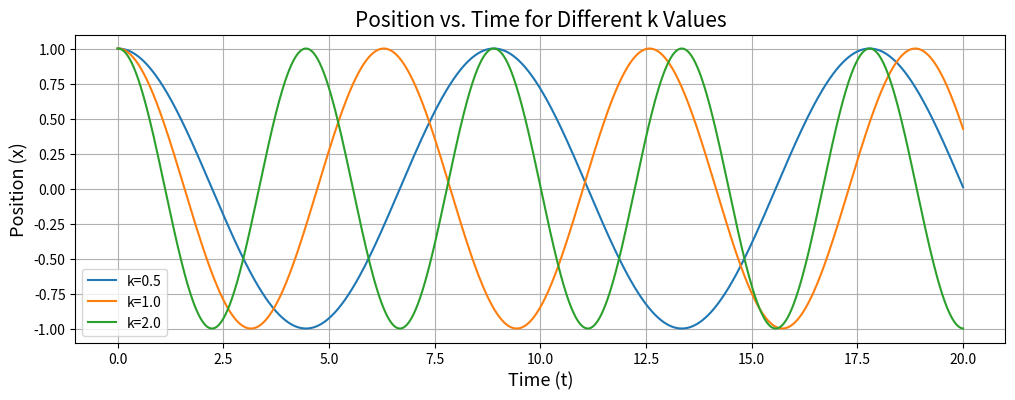
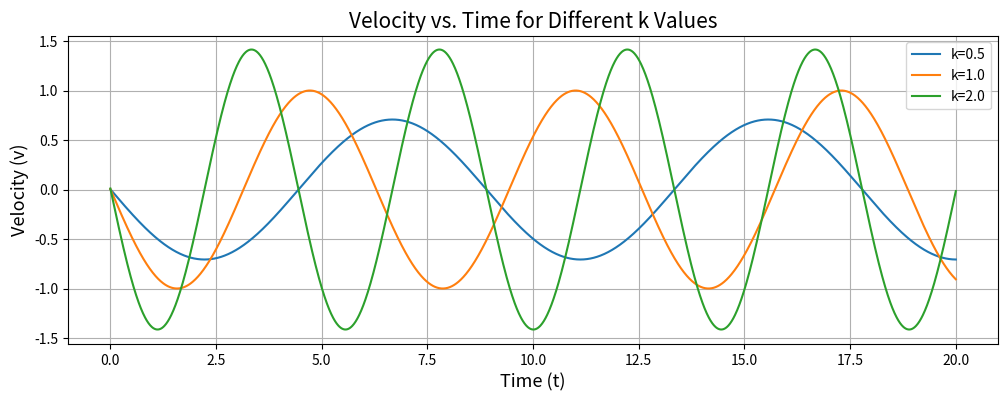
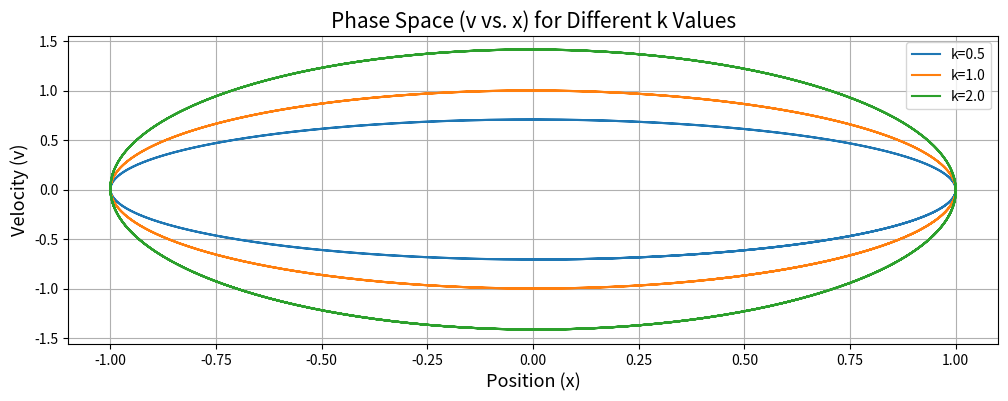
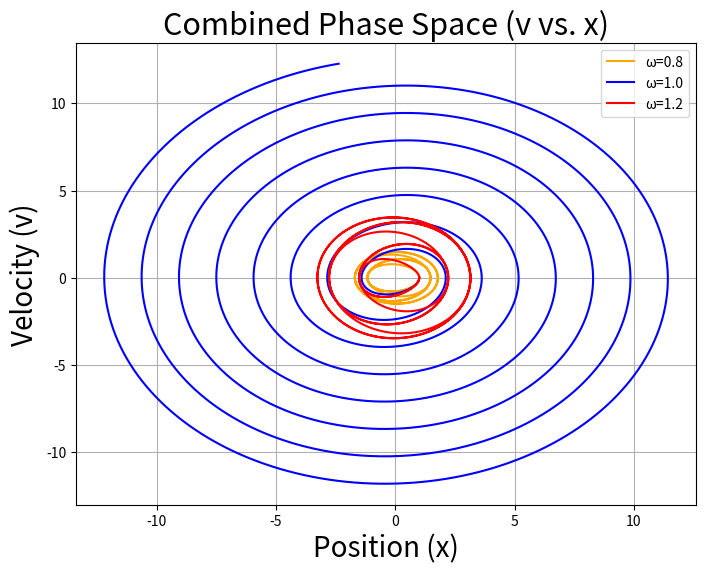
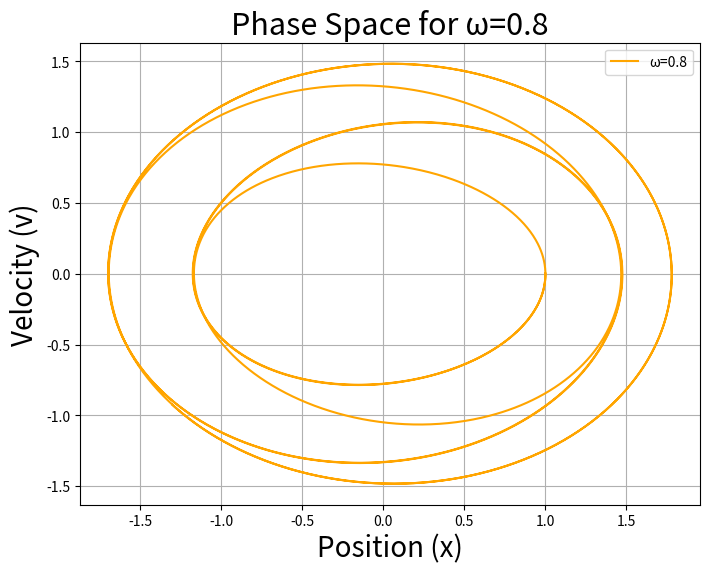
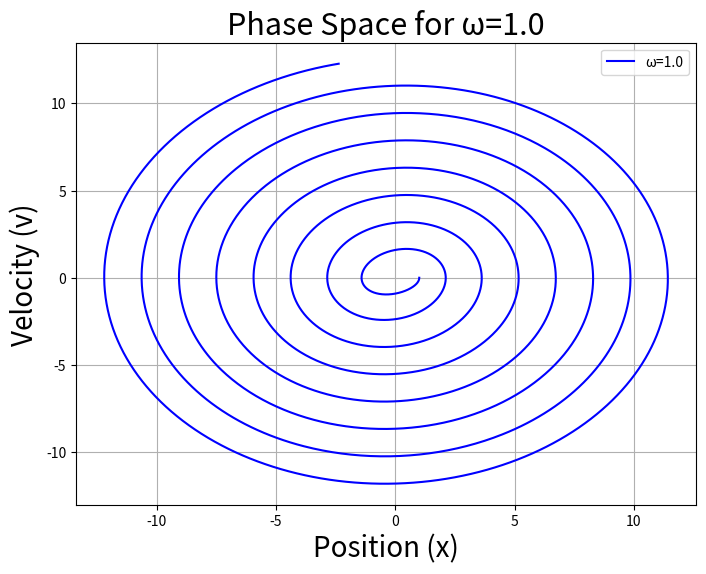
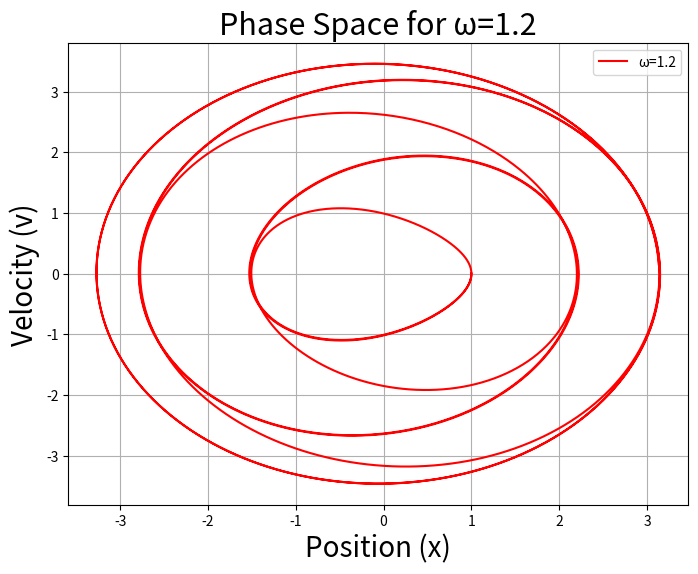
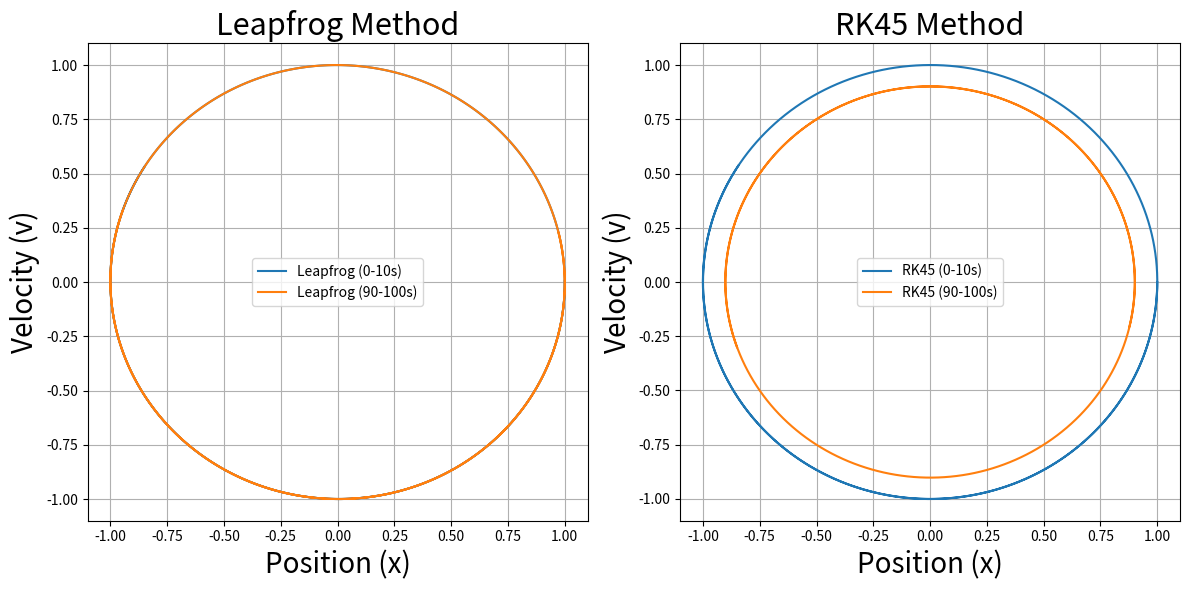

Python code for these plots, in order:
import numpy as np
import matplotlib.pyplot as plt
from scipy.integrate import solve_ivp
import os

# ----------------- Utility Function: Create Directory ----------------- #
def create_directory(path):
    """
    Create a directory if it does not exist.
    """
    if not os.path.exists(path):
        os.makedirs(path)

# ----------------- Task I: Leapfrog method for a simple harmonic oscillator ----------------- #
def leapfrog_harmonic_oscillator(k, x0, v0, dt, T):
    """
    Simulates a simple harmonic oscillator using the Leapfrog method.

    Parameters:
    k   - Spring constant
    x0  - Initial position
    v0  - Initial velocity
    dt  - Time step
    T   - Total simulation time

    Returns:
    t, x, v - Time, position, and velocity arrays
    """
    m = 1  # Given that mass is 1
    N = int(T / dt)  # Number of timesteps
    t = np.linspace(0, T, N)  # Time array

    x = np.zeros(N)
    v_half = np.zeros(N)  # Velocity at half-steps

    # Initial conditions
    x[0] = x0
    v_half[0] = v0 - 0.5 * dt * (-k * x0 / m)  # Initialize v at t = dt/2

    # Leapfrog integration loop
    for n in range(N - 1):
        x[n + 1] = x[n] + dt * v_half[n]  # Position update at full step
        a_new = -k * x[n + 1] / m  # Compute new acceleration
        v_half[n + 1] = v_half[n] + dt * a_new  # Velocity update at half-step

    # Approximate velocity at integer time steps (optional, if needed)
    v = v_half + 0.5 * dt * (-k * x / m)  # Optional: approximate v at integer steps

    return t, x, v_half  # Return v_half instead of v

# ----------------- Task J: Adding external driving force ----------------- #
def leapfrog_driven_oscillator(k, A, omega, x0, v0, dt, T):
    """
    Simulates a driven harmonic oscillator with an external periodic force using the Leapfrog method.

    Parameters:
    k     - Spring constant
    A     - Amplitude of driving force
    omega - Frequency of driving force
    x0    - Initial position
    v0    - Initial velocity
    dt    - Time step
    T     - Total simulation time

    Returns:
    t, x, v_half - Time, position, and velocity (at half-steps) arrays
    """
    m = 1  # Given that mass is 1
    N = int(T / dt)
    t = np.linspace(0, T, N)

    x = np.zeros(N)
    v_half = np.zeros(N)  # Velocity at half-steps

    # Initial conditions
    x[0] = x0
    v_half[0] = v0 - 0.5 * dt * (-k * x0 / m + A * np.cos(0) / m)  # Initialize v at t = dt/2

    # Leapfrog integration loop
    for n in range(N - 1):
        x[n + 1] = x[n] + dt * v_half[n]  # Position update
        a_new = (-k * x[n + 1] + A * np.cos(omega * t[n + 1])) / m  # Acceleration with external force
        v_half[n + 1] = v_half[n] + dt * a_new  # Velocity update at half-step

    # Approximate velocity at integer time steps (optional, if needed)
    v = v_half + 0.5 * dt * (-k * x / m + A * np.cos(omega * t) / m)  # Optional: approximate v at integer steps

    return t, x, v_half  # Return v_half instead of v

# ----------------- Extra Bonus: Compare Leapfrog with RK45 ----------------- #
def harmonic_oscillator_ode(t, y, k):
    """
    ODE system for the harmonic oscillator (used by RK45).
    """
    x, v = y
    return [v, -k * x]

def compare_leapfrog_rk45(k, x0, v0, dt, T):
    """
    Compare Leapfrog method with RK45 for a harmonic oscillator.
    """
    # Leapfrog method
    t_leapfrog, x_leapfrog, v_half_leapfrog = leapfrog_harmonic_oscillator(k, x0, v0, dt, T)

    # RK45 method
    sol = solve_ivp(harmonic_oscillator_ode, (0, T), [x0, v0], args=(k,), method='RK45', t_eval=t_leapfrog)
    t_rk45, x_rk45, v_rk45 = sol.t, sol.y[0], sol.y[1]

    # Plot phase space (position vs. velocity) for first 10s and last 10s
    plt.figure(figsize=(12, 6))

    # Leapfrog Phase Space Plot
    plt.subplot(1, 2, 1)
    plt.plot(x_leapfrog[:1000], v_half_leapfrog[:1000], label='Leapfrog (0-10s)')
    plt.plot(x_leapfrog[-1000:], v_half_leapfrog[-1000:], label='Leapfrog (90-100s)')
    plt.xlabel("Position (x)", fontsize=20)
    plt.ylabel("Velocity (v)", fontsize=20)
    plt.title("Leapfrog Method", fontsize=22)
    plt.legend()
    plt.grid()

    # RK45 Phase Space Plot
    plt.subplot(1, 2, 2)
    plt.plot(x_rk45[:1000], v_rk45[:1000], label='RK45 (0-10s)')
    plt.plot(x_rk45[-1000:], v_rk45[-1000:], label='RK45 (90-100s)')
    plt.xlabel("Position (x)", fontsize=20)
    plt.ylabel("Velocity (v)", fontsize=20)
    plt.title("RK45 Method", fontsize=22)
    plt.legend()
    plt.grid()

    plt.tight_layout()
    plt.savefig(os.path.join("homework3/figure/figure3.3", "extra_bonus.png"), dpi=300)  # Save the figure
    plt.show()

# ----------------- Plotting Results ----------------- #
def plot_results():
    # Task I: Initial conditions
    x0, v0, dt, T_taskI = 1.0, 0.0, 0.01, 20.0  # Task I: T = 20

    # Different k values for Task I
    k_values = [0.5, 1.0, 2.0]

    # Task I: Position vs. Time
    plt.figure(figsize=(12, 4))
    for k in k_values:
        t, x, _ = leapfrog_harmonic_oscillator(k, x0, v0, dt, T_taskI)
        plt.plot(t, x, label=f"k={k}")
    plt.xlabel("Time (t)", fontsize=13)
    plt.ylabel("Position (x)", fontsize=13)
    plt.title("Position vs. Time for Different k Values", fontsize=15)
    plt.legend()
    plt.grid()
    plt.savefig(os.path.join("homework3/figure/figure3.3", "taskI_position_vs_time.png"), dpi=300)  # Save the figure
    plt.show()

    # Task I: Velocity vs. Time
    plt.figure(figsize=(12, 4))
    for k in k_values:
        t, _, v_half = leapfrog_harmonic_oscillator(k, x0, v0, dt, T_taskI)
        plt.plot(t, v_half, label=f"k={k}")
    plt.xlabel("Time (t)", fontsize=13)
    plt.ylabel("Velocity (v)", fontsize=13)
    plt.title("Velocity vs. Time for Different k Values", fontsize=15)
    plt.legend()
    plt.grid()
    plt.savefig(os.path.join("homework3/figure/figure3.3", "taskI_velocity_vs_time.png"), dpi=300)  # Save the figure
    plt.show()

    # Task I: Phase Space (v vs. x)
    plt.figure(figsize=(12, 4))
    for k in k_values:
        t, x, v_half = leapfrog_harmonic_oscillator(k, x0, v0, dt, T_taskI)
        plt.plot(x, v_half, label=f"k={k}")
    plt.xlabel("Position (x)", fontsize=13)
    plt.ylabel("Velocity (v)", fontsize=13)
    plt.title("Phase Space (v vs. x) for Different k Values", fontsize=15)
    plt.legend()
    plt.grid()
    plt.savefig(os.path.join("homework3/figure/figure3.3", "taskI_phase_space.png"), dpi=300)  # Save the figure
    plt.show()

    # Task J: Initial conditions
    T_taskJ = 50.0  # Task J: T = 50
    A = 0.5
    omega_values = [0.8, 1.0, 1.2]  # Near resonance
    colors = ['orange', 'blue', 'red']

    # Task J: Combined Phase Space
    plt.figure(figsize=(8, 6))
    for i, omega in enumerate(omega_values):
        t, x, v_half = leapfrog_driven_oscillator(1.0, A, omega, x0, v0, dt, T_taskJ)
        plt.plot(x, v_half, color=colors[i], label=f"ω={omega}")
    plt.xlabel("Position (x)", fontsize=20)
    plt.ylabel("Velocity (v)", fontsize=20)
    plt.title("Combined Phase Space (v vs. x)", fontsize=22)
    plt.legend()
    plt.grid()
    plt.savefig(os.path.join("homework3/figure/figure3.3", "taskJ_combined_phase_space.png"), dpi=300)  # Save the figure
    plt.show()

    # Task J: Individual Phase Space for each omega
    for i, omega in enumerate(omega_values):
        t, x, v_half = leapfrog_driven_oscillator(1.0, A, omega, x0, v0, dt, T_taskJ)
        plt.figure(figsize=(8, 6))
        plt.plot(x, v_half, color=colors[i], label=f"ω={omega}")
        plt.xlabel("Position (x)", fontsize=20)
        plt.ylabel("Velocity (v)", fontsize=20)
        plt.title(f"Phase Space for ω={omega}", fontsize=22)
        plt.legend()
        plt.grid()
        plt.savefig(os.path.join("homework3/figure/figure3.3", f"taskJ_phase_space_omega_{omega}.png"), dpi=300)  # Save the figure
        plt.show()

    
# ----------------- Main Execution ----------------- #
if __name__ == "__main__":
    # Create the figure/figure3.3 directory if it does not exist
    create_directory("homework3/figure/figure3.3")

    # Run the simulation and plot results
    plot_results()

    # Compare Leapfrog with RK45 (Extra Bonus)
    compare_leapfrog_rk45(k=1.0, x0=1.0, v0=0.0, dt=0.01, T=10000.0)